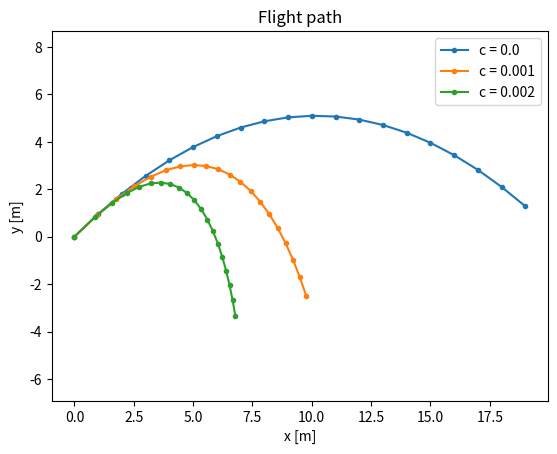

Recreate this plot in Python.
#!/usr/bin/env python

import numpy as np
from scipy import integrate
import matplotlib.pyplot as plt

def time_derivative(s: np.ndarray, t: float, params):
    m, g, c = params
    v = s[0:2]  # velocity
    ev = - v / np.linalg.norm(v)  # (negative) direction of velocity
    fw = c / m * np.linalg.norm(v)**2 * ev  # wind force
    dsdt = [
        fw[0] / m,        # a_x
        - g + fw[1] / m,  # a_y
        s[0],             # v_x
        s[1]              # v_y
    ]
    return np.array(dsdt)

def simulate_projectile(c):
    params = [0.1, 9.82, c]  # m, g, c
    s0 = np.array([10, 10, 0, 0])
    t = np.arange(0, 2, 0.1)
    sol = integrate.odeint(time_derivative, s0, t, args=(params,))
    return sol

def plot_paths():
    fig, ax = plt.subplots()
    # Create the plot
    ax.axis('equal')
    plt.title('Flight path')
    plt.xlabel('x [m]')
    plt.ylabel('y [m]')
    # Solve for different c and plot datapoints
    for c in [0.0, 0.001, 0.002]:
        sol = simulate_projectile(c)
        # Extract x and y data from solution
        xs = [d[2] for d in sol]
        ys = [d[3] for d in sol]
        plt.plot(xs, ys, marker='.', label='c = ' + str(c))
    plt.legend()
    # Show the plot
    plt.show()

if __name__ == "__main__":
    plot_paths()
